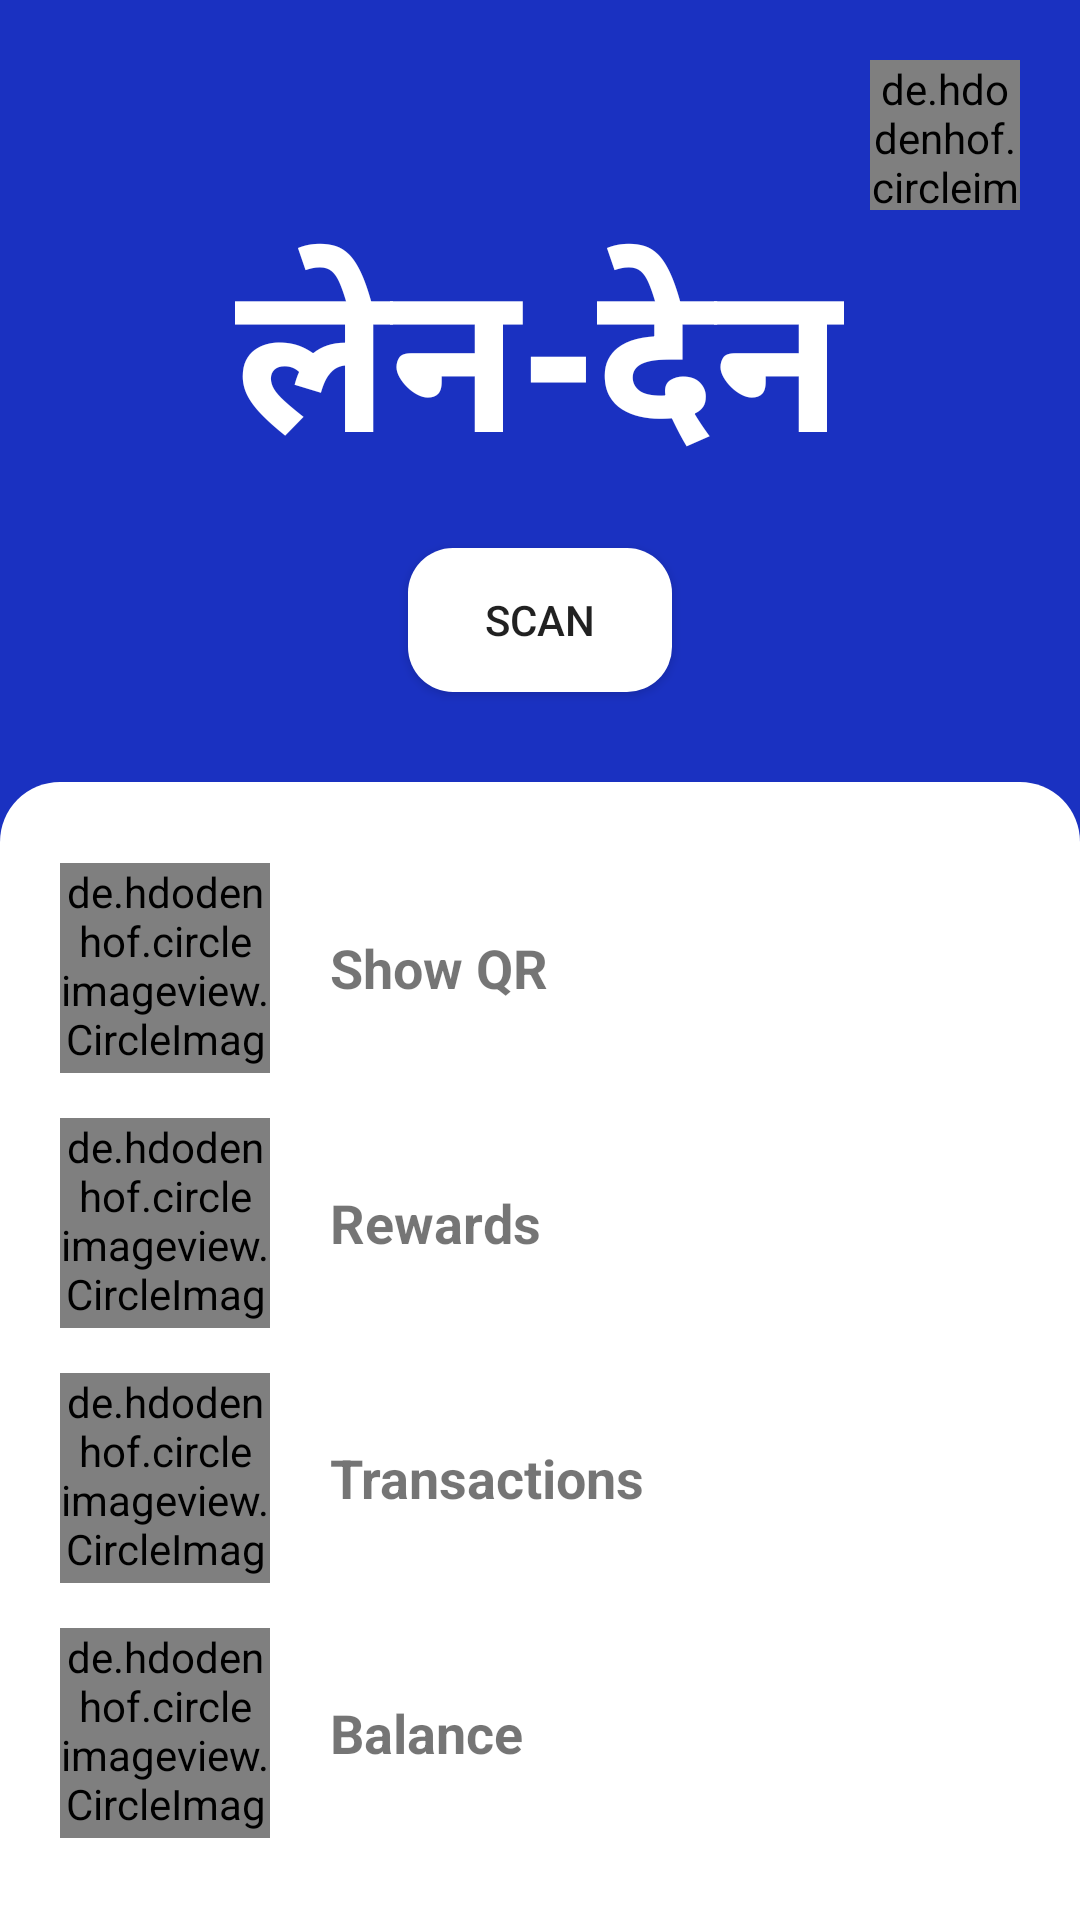

Produce the Android XML layout that renders to this screen, including the resource entries it uses.
<!-- AndroidManifest.xml: application theme Theme.LenDen -->
<!-- res/layout/activity_main.xml -->
<?xml version="1.0" encoding="utf-8"?>
<LinearLayout xmlns:android="http://schemas.android.com/apk/res/android"
    xmlns:app="http://schemas.android.com/apk/res-auto"
    xmlns:tools="http://schemas.android.com/tools"
    android:layout_width="match_parent"

    android:background="@color/purple_700"
    android:layout_height="match_parent"
    tools:context=".MainActivity">

    <LinearLayout
        android:layout_width="match_parent"
        android:orientation="vertical"
        android:layout_height="match_parent">
        <de.hdodenhof.circleimageview.CircleImageView
            android:id="@+id/CIV_home_profile"
            android:layout_width="50sp"
            android:layout_height="50sp"
            android:layout_marginRight="20sp"
            android:layout_marginTop="20sp"
            android:src="@drawable/profile"
            android:layout_gravity="right"/>
        <TextView
            android:layout_width="wrap_content"
            android:layout_height="wrap_content"
            android:fontFamily="@font/arya_regular"
            android:text="लेन-देन"
            android:textColor="@color/white"
            android:textStyle="bold"
            android:layout_gravity="center"
            android:textSize="70sp" />
        <androidx.appcompat.widget.AppCompatButton
            android:id="@+id/btn_scan"
            android:layout_marginTop="10sp"
            android:layout_width="wrap_content"
            android:background="@drawable/btn_background"
            android:layout_height="wrap_content"
            android:layout_gravity="center_horizontal"
            android:padding="10sp"
            android:drawableStart="@drawable/ic_baseline_qr_code_scanner_24"
            android:text="Scan"/>
        <LinearLayout
            android:layout_width="match_parent"
            android:layout_height="0sp"
            android:layout_marginTop="30dp"
            android:layout_weight="1"
            android:orientation="vertical"
            android:gravity="center"
            android:background="@drawable/home_back"
            android:padding="20sp"
            >
            <ScrollView
                android:layout_width="match_parent"
                android:layout_height="wrap_content">
                <LinearLayout
                    android:layout_width="match_parent"
                    android:layout_height="wrap_content"
                    android:orientation="vertical">
                    <LinearLayout
                        android:id="@+id/show_qr_lay"
                        android:layout_width="match_parent"
                        android:layout_height="wrap_content">
                        <de.hdodenhof.circleimageview.CircleImageView
                            android:layout_width="70sp"
                            android:layout_height="70sp"
                            android:src="@drawable/qr"/>
                        <TextView
                            android:layout_width="wrap_content"
                            android:layout_height="wrap_content"
                            android:text="Show QR"
                            android:textStyle="bold"
                            android:textSize="18sp"
                            android:layout_marginLeft="20sp"
                            android:layout_gravity="center"/>
                    </LinearLayout>
                    <LinearLayout
                        android:id="@+id/reward_lay"
                        android:layout_marginTop="15sp"
                        android:layout_width="match_parent"
                        android:layout_height="wrap_content">
                        <de.hdodenhof.circleimageview.CircleImageView
                            android:layout_width="70sp"
                            android:layout_height="70sp"
                            android:src="@drawable/reward"/>
                        <TextView
                            android:layout_width="wrap_content"
                            android:layout_height="wrap_content"
                            android:text="Rewards"
                            android:textStyle="bold"
                            android:textSize="18sp"
                            android:layout_marginLeft="20sp"
                            android:layout_gravity="center"/>
                    </LinearLayout>
                    <LinearLayout
                        android:id="@+id/Transactions"
                        android:layout_marginTop="15sp"
                        android:layout_width="match_parent"
                        android:layout_height="wrap_content">
                        <de.hdodenhof.circleimageview.CircleImageView
                            android:layout_width="70sp"
                            android:layout_height="70sp"
                            android:src="@drawable/bill"/>
                        <TextView
                            android:layout_width="wrap_content"
                            android:layout_height="wrap_content"
                            android:text="Transactions"
                            android:textSize="18sp"
                            android:textStyle="bold"
                            android:layout_marginLeft="20sp"
                            android:layout_gravity="center"/>
                    </LinearLayout>
                    <LinearLayout
                        android:id="@+id/balance"
                        android:layout_marginTop="15sp"
                        android:layout_width="match_parent"
                        android:layout_height="wrap_content">
                        <de.hdodenhof.circleimageview.CircleImageView
                            android:layout_width="70sp"
                            android:layout_height="70sp"
                            android:src="@drawable/wallet"/>
                        <TextView
                            android:id="@+id/balance_text"
                            android:layout_width="wrap_content"
                            android:layout_height="wrap_content"
                            android:text="Balance"
                            android:textSize="18sp"
                            android:textStyle="bold"
                            android:layout_marginLeft="20sp"
                            android:layout_gravity="center"/>
                        <ProgressBar
                            android:id="@+id/pb_balance"
                            android:visibility="gone"
                            android:layout_width="wrap_content"
                            android:layout_height="wrap_content"
                            android:layout_gravity="center"
                            android:indeterminate="true"
                            android:layout_marginLeft="10sp"/>
                    </LinearLayout>
                </LinearLayout>
            </ScrollView>
        </LinearLayout>

    </LinearLayout>
</LinearLayout>
<!-- resources referenced by this layout -->
<resources>
  <color name="purple_700">#1A31C1</color>
  <color name="white">#FFFFFFFF</color>
  <!-- drawable btn_background (drawable) -->
  <?xml version="1.0" encoding="utf-8"?>
  <shape xmlns:android="http://schemas.android.com/apk/res/android">
      <solid android:color="@color/white" />
      <corners android:radius="15sp"/>
  
  </shape>
  <!-- drawable home_back (drawable) -->
  <?xml version="1.0" encoding="utf-8"?>
  <shape xmlns:android="http://schemas.android.com/apk/res/android">
  
      <solid android:color="@color/white"/>
      <corners android:topLeftRadius="20sp"
          android:topRightRadius="20sp"/>
  </shape>
  <!-- drawable wallet: jpg bitmap (drawable, 54206 bytes) -->
  <style name="Theme.LenDen" parent="Theme.MaterialComponents.DayNight.DarkActionBar">
          
          <item name="colorPrimary">@color/purple_500</item>
          <item name="colorPrimaryVariant">@color/purple_700</item>
          <item name="colorOnPrimary">@color/white</item>
          
          <item name="colorSecondary">@color/teal_200</item>
          <item name="colorSecondaryVariant">@color/teal_700</item>
          <item name="colorOnSecondary">@color/black</item>
          
          <item name="android:statusBarColor" tools:targetApi="l">?attr/colorPrimaryVariant</item>
          
      </style>
  <color name="purple_500">#2A57C8</color>
  <color name="teal_200">#FF03DAC5</color>
  <color name="teal_700">#FF018786</color>
  <color name="black">#FF000000</color>
</resources>
